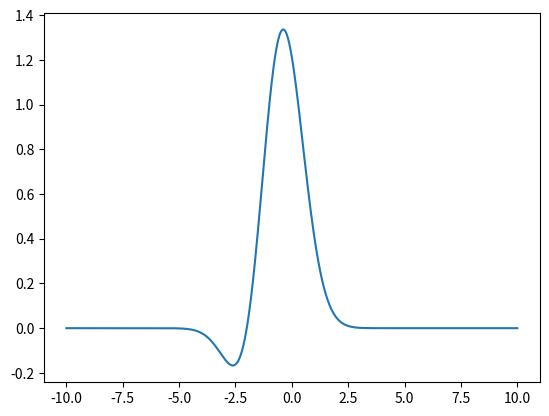

Write the Python code that produced this figure.
### DSO Eigenfunctions ###
from math import *
from numpy import *
import matplotlib.pyplot as mp

a0 = 1
a1 = 1
x0 = 1
xmin = -10
xmax = 10


def f(x):
    f = exp(-(x + x0) ** 2 / 2) * (a0 + a1 * (x + x0))  # analytical solution
    return f


x = linspace(xmin, xmax, 1_000)
mp.plot(x, f(x))


def f(x):
    f = exp(-(x - x0) ** 2 / 2) * (a0 + a1 * (x - x0))  # analytical solution
    return f


x = linspace(xmin, -xmax, 1_000)
mp.plot(x, f(x))
mp.show()
